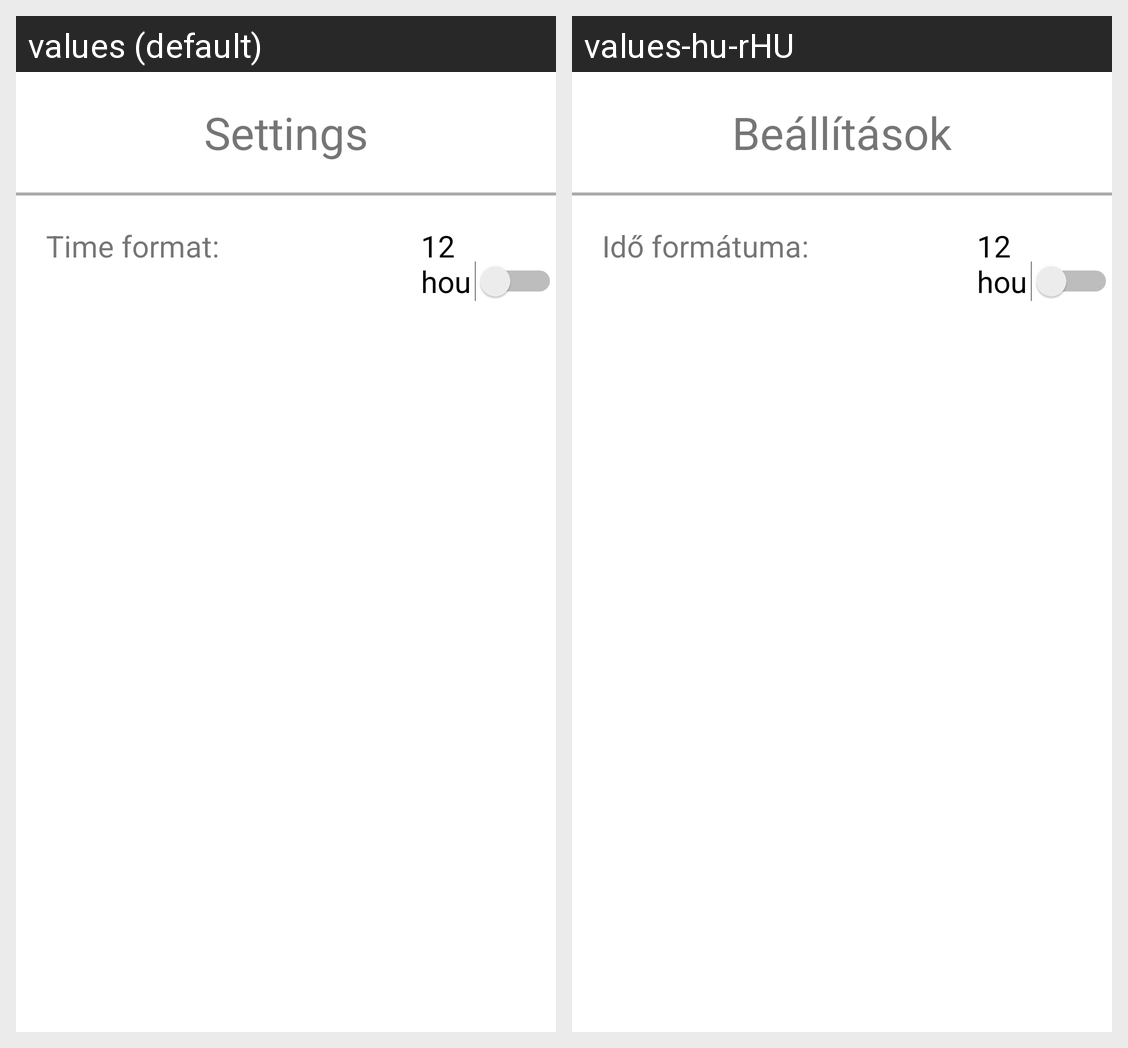

Here is an Android app screen in its default locale and in the app's own translations. Write out the translated-string differences for the strings that appear on this screen.
Android screen res/layout/fragment_settings.xml rendered under 2 locales, left to right: values (default), values-hu-rHU. Device: Nexus 5 (rendered at 1080×1920; each locale shown at half size, 540×960, under a caption strip naming it); theme Theme.ANDAssignment.
Strings drawn on this screen, with the default value and each locale's value (text and hints the layout hard-codes, and strings that could not be matched under every locale, appear in the picture but are not listed):

settings
  values: Settings
  values-hu-rHU: Beállítások

time_format
  values: Time format:
  values-hu-rHU: Idő formátuma:
